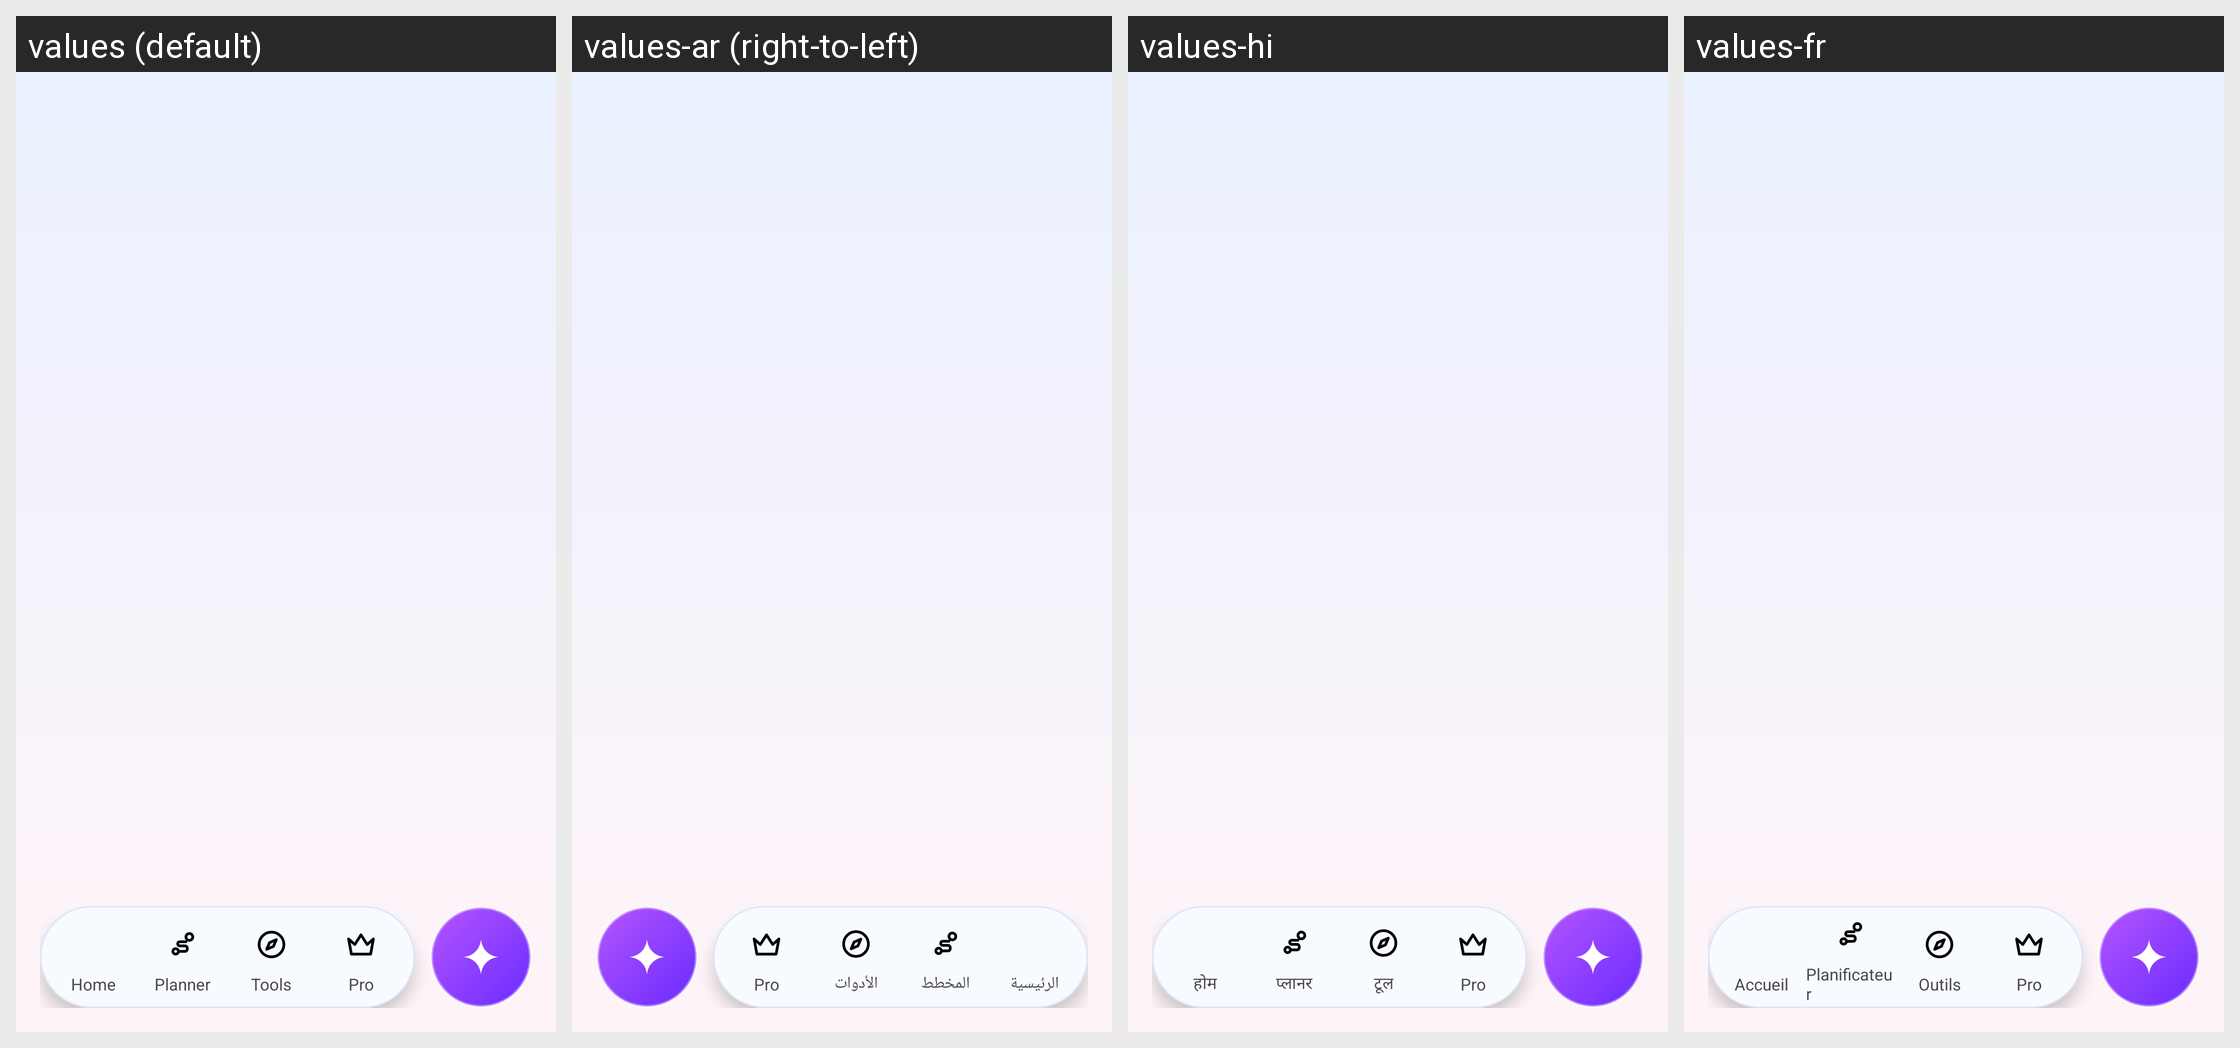

Strings drawn on this Android screen and how each of the app's shown locales translates them:
Android screen res/layout/activity_main.xml rendered under 4 locales, left to right: values (default), values-ar (right-to-left), values-hi, values-fr. Device: Nexus 5 (rendered at 1080×1920; each locale shown at half size, 540×960, under a caption strip naming it); theme Theme.Gps_explorer.
Other locales in the repository, not shown: values-de, values-es, values-pt, values-ru-rMD.
Strings drawn on this screen, with the default value and each locale's value (text and hints the layout hard-codes, and strings that could not be matched under every locale, appear in the picture but are not listed):

nav_home
  values: Home
  values-ar: الرئيسية
  values-hi: होम
  values-fr: Accueil

nav_planner
  values: Planner
  values-ar: المخطط
  values-hi: प्लानर
  values-fr: Planificateur

nav_tools
  values: Tools
  values-ar: الأدوات
  values-hi: टूल
  values-fr: Outils

nav_pro
  values: Pro
  values-ar: Pro
  values-hi: Pro
  values-fr: Pro
